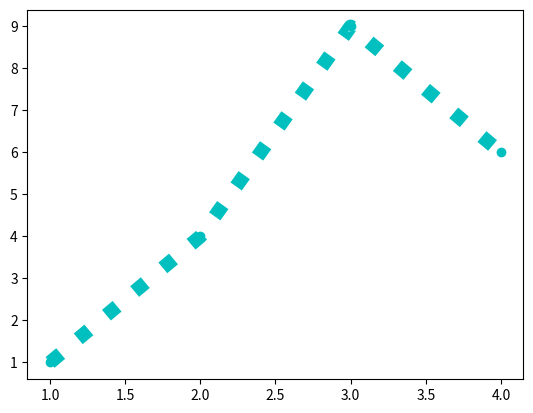

This chart was generated by the following Python code:
import matplotlib.pyplot as plt
import numpy as np


#         ****Simple Plot (with Line)****

# ls --> linestyle = 'dotted'/':' ,'dashed'/ '--' , 'solid'/ '-' , 'dashdot'/'-.' , 'None'
# color --> Line color 
# lw --> linewidth

xpoints = [1,2,3,4]
ypoints = [1,4,9,6]
plt.plot(xpoints, ypoints,ls = 'dotted',marker = 'o', color = 'c',lw = '10')
plt.show()


#         ****Plot without Line****

xxpoints = ([2,8,21])
yypoints = ([4,6,25])
# plt.plot(xxpoints,yypoints,'o')
# plt.show()



#         ****Default X points / Plotting with Only Y values*****

onlyypoints = [2,5,8,14]

# plt.plot(onlyypoints)
# plt.show()



#        ****Plotting With Marker****
 
# Marks the point with specified signs || ms --> Marker size  || mec -->> Marker edge Colour  || mfc -->> marker fill colour
# Hexadecimal coloue values and supported colour names like hotpink also can be used.

xpoints = [1,2,3,4]
ypoints = [1,4,9,6]
# plt.plot(xpoints,ypoints, marker = '*', ms = 20, mec = 'r' , mfc = 'g')   
# plt.show()



#      ***Plotting with Format string***

# marker|line|color  -->> o:r  --> o as marker, : for dotted line,  in red colour

ypoints = [1,4,9,6]

# plt.plot(ypoints,'o:r')    # o as marker, : for dotted line,  in red colour
# plt.plot(ypoints,'*-g')    # Solid line for '-'
# plt.plot(ypoints,'*-.b')     # Dashed dotted line for '.-'
# plt.plot(ypoints,'*--c')      # Dashed line for '--'
# plt.show()
 
# color references : o --> orange, g --> Green, b --> blue, c --> Cyan, m --> Magenta, y --> Yellow, k --> Black, w --> White
